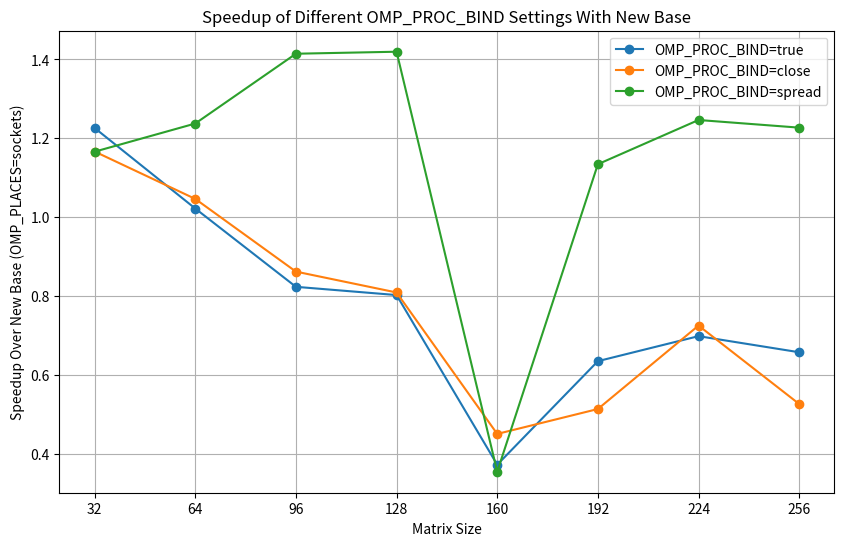

Write Python code to recreate this figure.
import matplotlib.pyplot as plt

# Matrix sizes for reference
sizes = [32, 64, 96, 128, 160, 192, 224, 256]

# Performance metrics (from OMP_PLACES=sockets experiment)
new_base = [1968.64, 2098.52, 3740.96, 3426.6, 1913.44, 3507.6, 3712.32, 3414.24]

# Performance metrics with OMP_PLACES=cores and various OMP_PROC_BIND settings
cores_true = [1605.36, 2053.24, 4542.78, 4269.34, 5138.56, 5523.94, 5315.54, 5192.08]
cores_close = [1687.56, 2005.44, 4339.46, 4234.96, 4247.52, 6828.92, 5118.84, 6486.32]
cores_spread = [1688.04, 1695.64, 2644.54, 2413.64, 5395.88, 3092.04, 2978.08, 2782.26]

# Recalculating the speedup of cores_true, cores_close, and cores_spread over the new baseline
new_speedup_cores_true = [b/t for b, t in zip(new_base, cores_true)]
new_speedup_cores_close = [b/c for b, c in zip(new_base, cores_close)]
new_speedup_cores_spread = [b/s for b, s in zip(new_base, cores_spread)]

# Plotting the speedup for different OMP_PROC_BIND settings with OMP_PLACES=cores against the new baseline
plt.figure(figsize=(10, 6))
plt.plot(sizes, new_speedup_cores_true, label='OMP_PROC_BIND=true', marker='o')
plt.plot(sizes, new_speedup_cores_close, label='OMP_PROC_BIND=close', marker='o')
plt.plot(sizes, new_speedup_cores_spread, label='OMP_PROC_BIND=spread', marker='o')

plt.xlabel('Matrix Size')
plt.ylabel('Speedup Over New Base (OMP_PLACES=sockets)')
plt.title('Speedup of Different OMP_PROC_BIND Settings With New Base')
plt.legend()
plt.grid(True)
plt.xticks(sizes)
plt.show()
